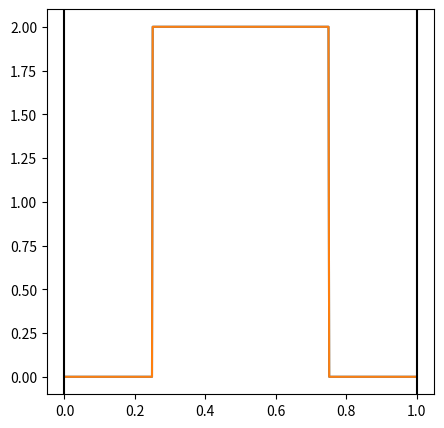
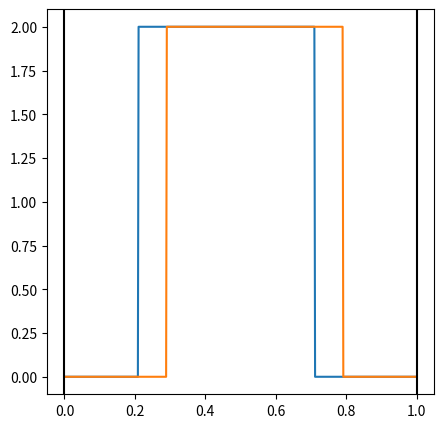
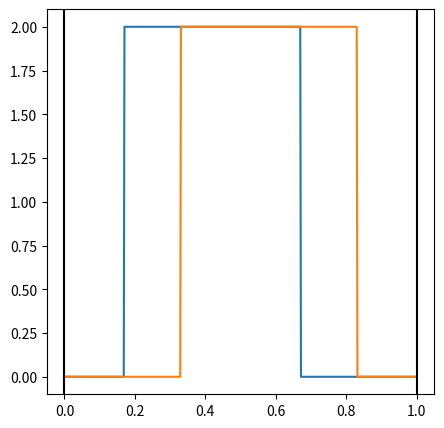
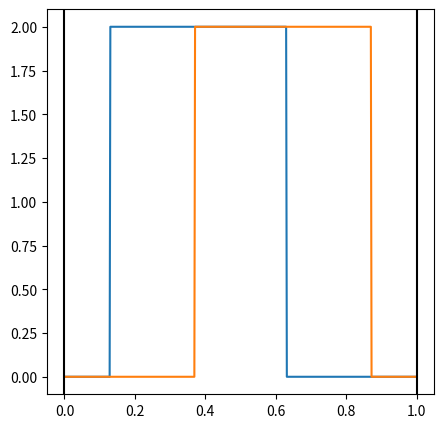
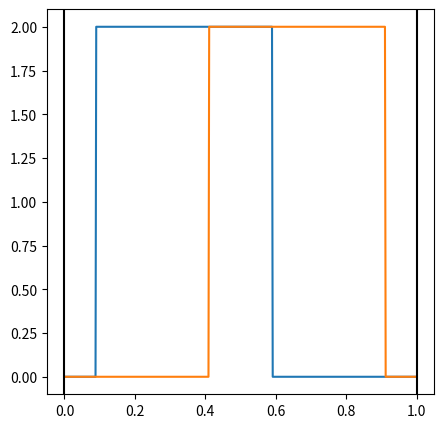
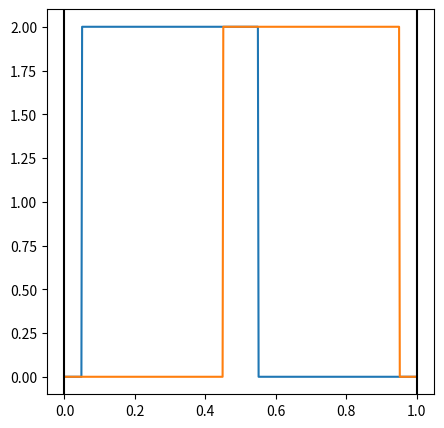

The script that saved these images, in order:
#%%
import matplotlib.pyplot as plt
import numpy as np
import scipy.stats as stats


class ExplainerInterface:
    def __init__(self):
        self._generate_mus()
    def _generate_mus(self):
        pass
    def get_l_distribution(self):
        pass
    def get_h_distribution(self):
        pass
    def draw_distribtutions(self):
        pass


class UniformExplainer(ExplainerInterface):
    num_steps = 5
    mu = 0.5
    len_range = 0.5
    final_overlap = 0.1
    step = (len_range - final_overlap) / (2 * num_steps)
    def __init__(self):
        super().__init__()

    def _generate_mus(self):
        self.mus = [(self.mu, self.mu)] # loc, scale => [loc, loc + scale]
        for i in range(self.num_steps):
            mu_l = self.mus[-1][0] - self.step
            mu_h = self.mus[-1][1] + self.step
            self.mus.append((mu_l, mu_h))

    def get_l_distribution(self, d):
        assert 0 <= d <= self.num_steps
        return {'loc': self.mus[d][0], 'scale': self.len_range}
    
    def get_h_distribution(self, d):
        assert 0 <= d <= self.num_steps
        return {'loc': self.mus[d][1], 'scale': self.len_range}

    def draw_distribtutions(self):
        for mu_l, mu_h in self.mus:
            # x_l = np.linspace(mu_l - self.len_range / 2, mu_l + self.len_range / 2, 20)
            # x_h = np.linspace(mu_h - self.len_range / 2, mu_h + self.len_range / 2, 20)
            x_l = np.linspace(0, 1, 500)
            x_h = np.linspace(0, 1, 500)
            fig = plt.figure(figsize=(5, 5), dpi=100)
            ax = fig.add_subplot()
            print(mu_l, mu_h)
            ax.plot(x_l, stats.uniform.pdf(x_l, mu_l - self.len_range / 2, self.len_range))
            ax.plot(x_h, stats.uniform.pdf(x_h, mu_h - self.len_range / 2, self.len_range))
            ax.axvline(x=0, c='black')
            ax.axvline(x=1, c='black')
            plt.show()


class GaussianExplainer(ExplainerInterface):
    num_steps = 5
    mu = 0.5
    d = 0.0675684
    sigma = 0.168921
    # mul_5 = 0.331079
    # muh_5 = 0.668921
    def __init__(self):
        super().__init__()

    def _generate_mus(self):
        self.mus = [(self.mu, self.mu)]
        for n in range(self.num_steps):
            mu_l = self.mus[n][0] - 0.5 * self.d
            mu_h = self.mus[n][1] + 0.5 * self.d
            self.mus.append((mu_l, mu_h))

    def get_l_distribution(self, d):
        '''
        at d=0 l distribution and h distribution are the same
        '''
        assert 0 <= d <= self.num_steps
        return {'mu': self.mus[d][0], 'sigma': self.sigma}

    def get_h_distribution(self, d):
        assert 0 <= d <= self.num_steps
        return {'mu': self.mus[d][1], 'sigma': self.sigma}

    def draw_distribtutions(self):
        for mu_l, mu_h in self.mus:
            x_l = np.linspace(mu_l - 10*self.sigma, mu_l + 10*self.sigma, 100)
            x_h = np.linspace(mu_h - 10*self.sigma, mu_h + 10*self.sigma, 100)
            fig = plt.figure(figsize=(5, 5), dpi=100)
            ax = fig.add_subplot()
            ax.plot(x_l, stats.norm.pdf(x_l, mu_l, self.sigma))
            ax.plot(x_h, stats.norm.pdf(x_h, mu_h, self.sigma))
            ax.axvline(x=0, c='black')
            ax.axvline(x=1, c='black')
            plt.show()
    
explainer = UniformExplainer()
print(np.round(explainer.mus, 6), explainer.len_range)
explainer.draw_distribtutions()
# %%
